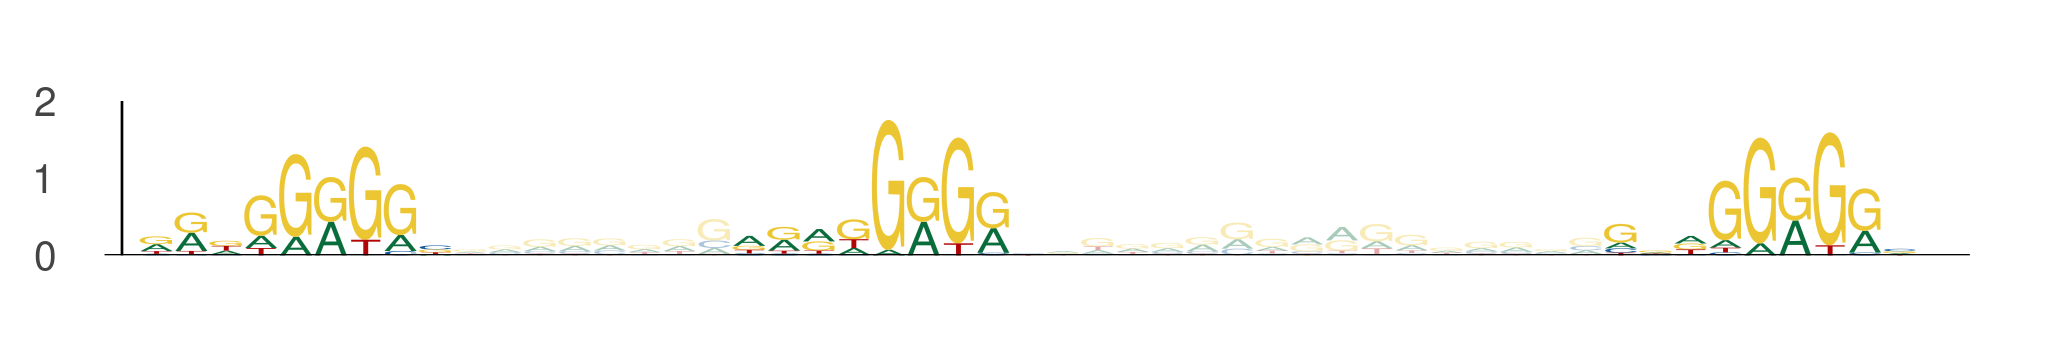

The data file committed next to this chart (first rows):
seq_index, start_position, end_position, is_reversed_complement
3308, 23, 32, 0
3308, 40, 49, 0
3308, 65, 74, 0
5374, 92, 101, 0
5374, 109, 118, 0
5374, 134, 143, 0
5035, 30, 39, 0
5035, 47, 56, 0
5035, 72, 81, 0
1566, 72, 81, 0
1566, 89, 98, 0
1566, 114, 123, 0
4614, 84, 93, 0
4614, 101, 110, 0
4614, 126, 135, 0
3801, 6, 15, 0
3801, 23, 32, 0
3801, 48, 57, 0
4278, 47, 56, 0
4278, 64, 73, 0
4278, 89, 98, 0
2367, 25, 34, 0
2367, 42, 51, 0
2367, 67, 76, 0
1529, 51, 60, 0
1529, 68, 77, 0
1529, 93, 102, 0
1154, 29, 38, 0
1154, 46, 55, 0
1154, 71, 80, 0
1817, 110, 119, 0
1817, 127, 136, 0
1817, 152, 161, 0
2756, 11, 20, 0
2756, 28, 37, 0
2756, 53, 62, 0
2756, 67, 76, 0
2756, 84, 93, 0
2756, 109, 118, 0
2207, 1, 10, 0
2207, 18, 27, 0
2207, 43, 52, 0
4427, 87, 96, 0
4427, 104, 113, 0
4427, 129, 138, 0
749, 30, 39, 0
749, 47, 56, 0
749, 72, 81, 0
5960, 85, 94, 0
5960, 102, 111, 0
5960, 127, 136, 0
3230, 85, 94, 0
3230, 102, 111, 0
3230, 127, 136, 0
4519, 71, 80, 0
4519, 88, 97, 0
4519, 113, 122, 0
3795, 11, 20, 0
3795, 28, 37, 0
3795, 53, 62, 0
... 87 more rows
